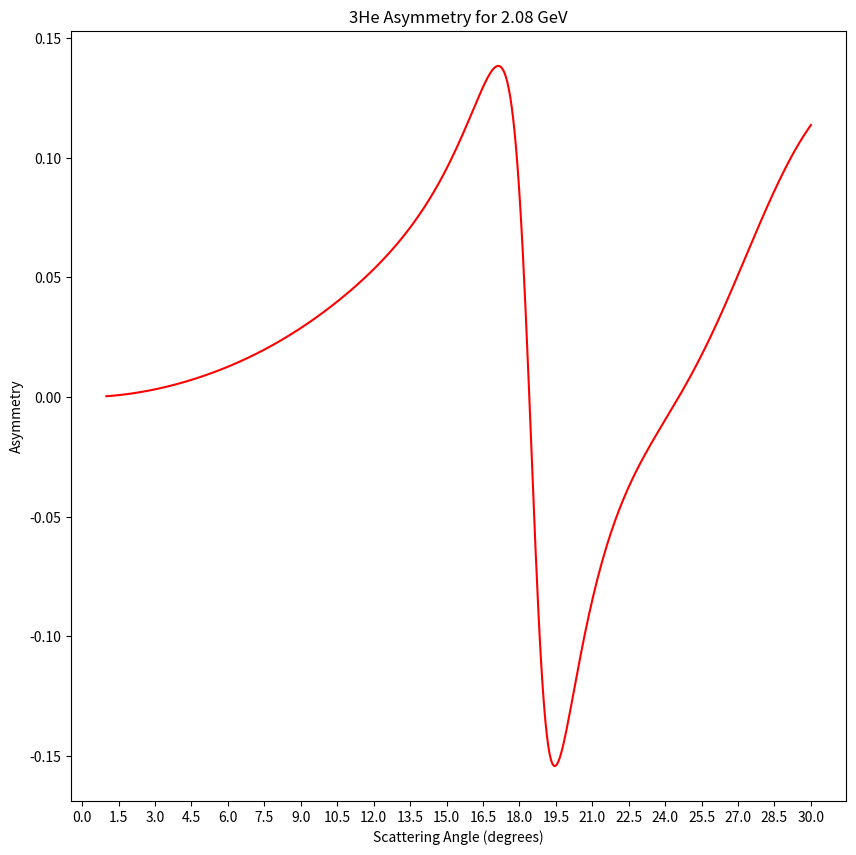

This chart was generated by the following Python code: (Note: this script raises an exception after producing the figure.)
from matplotlib import pyplot as plt
import numpy as np
import math
import time
from matplotlib.transforms import Transform
from matplotlib.ticker import(AutoLocator, AutoMinorLocator)

start = time.time() #Start a timer.

pi = np.pi
deg2rad = pi/180.0 
GeV2fm = 1./0.0389              #Convert Q^2 units from GeV^2 to fm^-2.
hbar = 6.582e-16    #hbar in [eV*s].
C = 299792458.0                 #Speed of light [m/s]. 
e_ch = 1.60217662e-19              #Electron charge C.
alpha = 0.0072973525664         #1.0/137.0;              //Fine structure constant.
A = 3
Z = 2
muHe3 = -2.1275*(3.0/2.0)       #Dien's has this 3/2 factor for some reason, but it fits the data much better.  #2*2.793-1.913 is too naive.
MtHe3 = 3.0160293*0.9315        #Mass of He3 in GeV.
gamma = 0.8*pow(2.0/3.0,0.5)    #Gaussian width [fm] from Amroun gamma*sqrt(3/2) = 0.8 fm.
theta_pol = pi/2                #Polar polarization vector of target.
phi_pol = 0                     #Azimuthal polarization vector of target.

E0 = 2.08 #Beam energy GeV.
theta0 = 12 #Scattering angle in degrees.
Ef = E0/(1.0+2.0*E0*pow(np.sin(theta0/2.0),2.0)/MtHe3)
Q2 = 4*E0*Ef*pow(np.sin(theta0/2),2)*GeV2fm               #Converts energy in GeV^2 to fm^-2
Q2eff = Q2*pow(1+(1.5*Z*alpha)/(E0*1.12*pow(A,1./3.)),2)

#My 3He SOG FF fit parameters.
R = (0.3, 0.7, 0.9, 1.1, 1.5, 1.6, 2.2, 2.7, 3.3, 4.2, 4.3, 4.8)
Qich = (0.0996392,0.214304,0.0199385,0.195676,0.0785533,0.167223,0.126926,0.0549379,0.0401401,0.0100803,0.0007217,4.98962e-12)
Qim = (0.159649,0.0316168,0.277843,0.0364955,0.0329718,0.233469,0.117059,0.0581085,0.0485212,1.77602e-12,0.0240927,8.94934e-12)


def Fch(E,theta):
    #theta = theta*deg2rad
    #theta = x
    E0 = E
    Ef = E0/(1.0+2.0*E0*pow(np.sin(theta/2.0),2.0)/MtHe3)
    Q2 = 4*E0*Ef*pow(np.sin(theta/2),2)*GeV2fm               #Converts energy in GeV^2 to fm^-2
    Q2eff = Q2*pow(1+(1.5*Z*alpha)/(E0*1.12*pow(A,1./3.)),2)
    fitch = 0

    for i in range(0,len(R)):
        sumchtemp = (Qich[i]/(1.0+2.0*pow(R[i],2.0)/pow(gamma,2.0))) * ( np.cos(pow(Q2eff,0.5)*R[i]) + (2.0*pow(R[i],2.0)/pow(gamma,2.0)) * (np.sin(pow(Q2eff,0.5)*R[i])/(pow(Q2eff,0.5)*R[i])) )
        fitch = fitch + sumchtemp
    fitch = fitch * np.exp(-0.25*Q2eff*pow(gamma,2.0))
    #print("Theta = %.2f degrees = %.3f radians, E0 = %.3f, Ef = %.3f, Q2 = %.3f, Q2eff = %.3f, fitch = %f " % (theta/deg2rad,theta,E0,Ef,Q2,Q2eff,fitch))
    return fitch

def Fm(E,theta):
    #theta = theta*deg2rad
    #theta = x
    E0 = E
    Ef = E0/(1.0+2.0*E0*pow(np.sin(theta/2.0),2.0)/MtHe3)
    Q2 = 4*E0*Ef*pow(np.sin(theta/2),2)*GeV2fm               #Converts energy in GeV^2 to fm^-2
    Q2eff = Q2*pow(1+(1.5*Z*alpha)/(E0*1.12*pow(A,1./3.)),2)
    fitm = 0

    for i in range(0,len(R)):
        summtemp = (Qim[i]/(1.0+2.0*pow(R[i],2.0)/pow(gamma,2.0))) * ( np.cos(pow(Q2eff,0.5)*R[i]) + (2.0*pow(R[i],2.0)/pow(gamma,2.0)) * (np.sin(pow(Q2eff,0.5)*R[i])/(pow(Q2eff,0.5)*R[i])) )
        fitm = fitm + summtemp
    fitm = fitm * np.exp(-0.25*Q2eff*pow(gamma,2.0))
   # print("Theta = %.2f degrees = %.3f radians, E0 = %.3f, Ef = %.3f, Q2 = %.3f, Q2eff = %.3f, fitm = %f " % (theta/deg2rad,theta,E0,Ef,Q2,Q2eff,fitm))
    return fitm

def asymmetry(E,x):
    asymm = [] #List to store asymmetry results

    for xval in x:
        theta = xval
        #print("xval = ",xval)
        theta = theta*deg2rad       #Convert degrees to radians.
        E0 = E
        Ef = E0/(1.0+2.0*E0*pow(np.sin(theta/2.0),2.0)/MtHe3)
        Q2 = 4*E0*Ef*pow(np.sin(theta/2),2)*GeV2fm               #Converts energy in GeV^2 to fm^-2
        Q2eff = Q2*pow(1+(1.5*Z*alpha)/(E0*1.12*pow(A,1./3.)),2)
        tau = Q2eff/(4*pow(MtHe3,2.)*GeV2fm)  #Tau using fm^-2.
        epsilon = pow( 1 + 2*(1+tau)*pow(np.tan(theta),2.) ,-1.)
        
        asymm.append( ( -2 * pow(tau * (1+tau),0.5) * np.tan(theta/2) ) / ( pow(Fch(E0,theta),2.) + (tau/epsilon) * (pow(muHe3,2.)) * pow(Fm(E0,theta),2.) ) * ( np.sin(theta_pol)*np.cos(phi_pol)*Fch(E0,theta)*Fm(E0,theta)*muHe3 + pow(tau*(1+(1+tau)*pow(np.tan(theta/2),2.)),0.5)*np.cos(theta_pol)*pow(Fm(E0,theta),2.)*pow(muHe3,2.) ) )
        #print("Theta = %.2f degrees = %.3f radians, E0 = %.3f, Ef = %.3f, Q2 = %.3f fm^-2, Q2eff = %.3f fm^-2, tau = %f, epsilon = %f " % (theta/deg2rad,theta,E0,Ef,Q2,Q2eff,tau,epsilon))
        #print("Asymm Results = ",asymm)
    return np.array(asymm)

axtheta = 30
x = np.linspace(1,axtheta,500)
axtheta = axtheta*pi/180
Q2max = 4*E0*Ef*pow(np.sin(axtheta/2),2)*GeV2fm
Q2effmax = Q2max*pow(1+(1.5*Z*alpha)/(E0*1.12*pow(A,1./3.)),2)
yax2 = []
for i in range(0,len(x)):
    yax2.append(i)

y = asymmetry(E0,x)

fig, ax = plt.subplots(figsize=(10,10))
plt.plot(x,y, 'red')#ax.plot(x,y, 'g') #Also works here.
plt.title("3He Asymmetry for %.2f GeV" % E0)
plt.xlabel("Scattering Angle (degrees)")
plt.ylabel("Asymmetry")
ax.xaxis.set_major_locator(plt.MaxNLocator(30))
#ax1 = ax.twiny()
#ax1.set_xlabel('Q^2 fm^-2')
#ax1.set_xlim(0, Q2effmax)
plt.show()

#secax = ax.secondary_xaxis('top',functions=(x*100,x*0.01))#, functions=(x, yax2))
#secax.set_xlabel('angle [rad]')

x = []
x.append(18.408)  #Min ~18.408 degrees.
y = asymmetry(E0,theta0)
print(y)
print("Asymmetry at %f degrees = %f " % (x[0],y[0]))

print("The script took %.2f seconds (%.2f minutes or %.2f hours) to run." % (time.time() - start, (time.time() - start)/60.,(time.time() - start)/60./60.)) #Print time to run.

